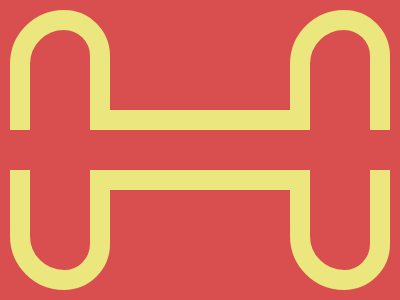

Here is a drawing made with CSS. Write the source that renders it.

<style>
  body {
    display: flex;
    align-items: center;
    justify-content: space-between;
    background: #d94e4e;
  }
  a {
    position: absolute;
    border: 20px solid #ebe77e;
  }
  a:nth-child(1),
  a:nth-child(3) {
    width: 60;
    height: 240;
    border-radius: 60px 51px 51px 60px;
  }
  a:nth-child(1) {
    left: 10;
  }
  a:nth-child(3) {
    right: 10;
  }
  a:nth-child(2) {
    left: 100;
    width: 150;
    height: 40;
  }
  a:nth-child(2):after {
    content: "";
    position: absolute;
    right: -140;
    width: 100vw;
    height: 40;
    background: #d94e4e;
    z-index: 1;
  }</style>
  <a></a><a></a><a></a>
